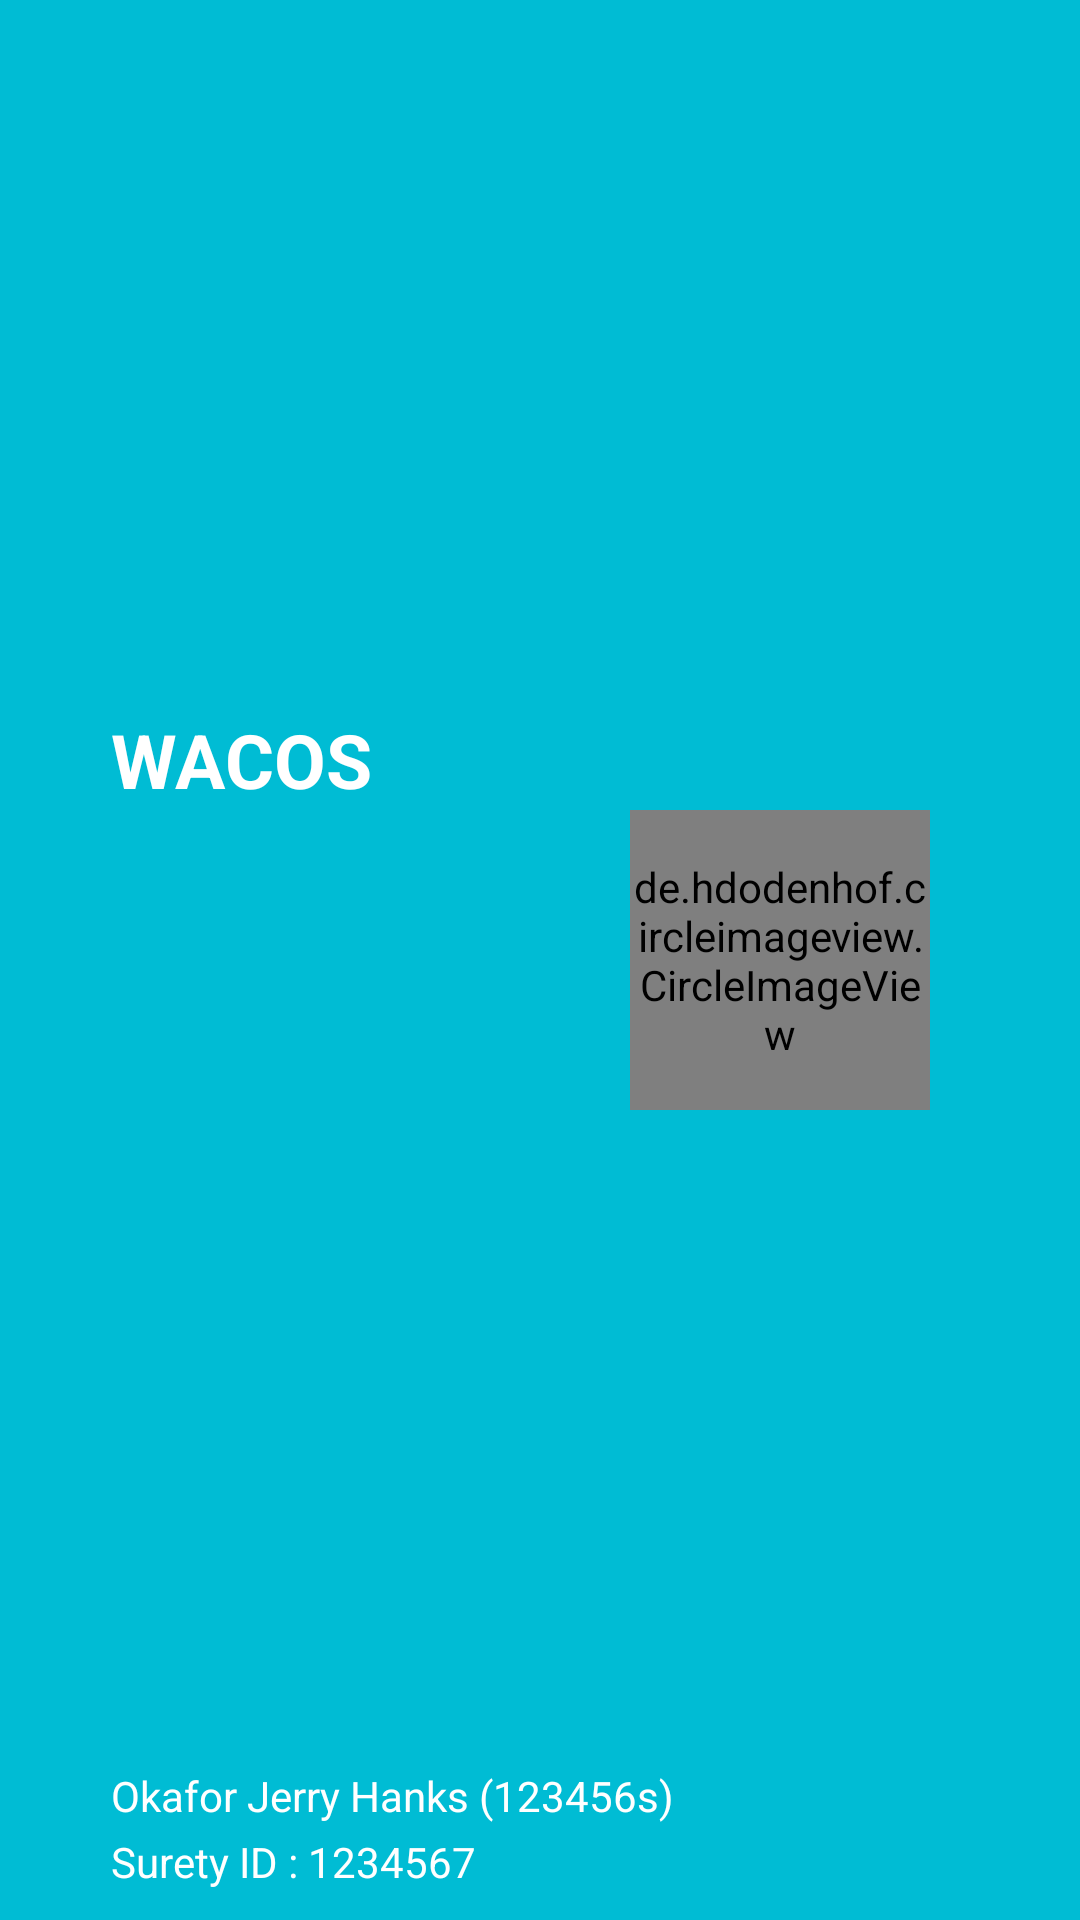

This screen was rendered from an Android layout file. Write that file and the resources it references.
<!-- AndroidManifest.xml: application theme AppTheme -->
<!-- res/layout/drawer_header.xml -->
<?xml version="1.0" encoding="utf-8"?>
<RelativeLayout xmlns:android="http://schemas.android.com/apk/res/android"
    android:layout_width="match_parent"
    android:layout_height="200dp"
    xmlns:app="http://schemas.android.com/apk/res-auto"
    android:background="@color/c1">



    <TextView
        android:layout_width="wrap_content"
        android:layout_height="wrap_content"
        android:textSize="25sp"
        android:text="@string/wacos"
        android:textColor="@android:color/white"
        android:id="@+id/textView"
        android:textStyle="bold"
        android:layout_marginLeft="37dp"
        android:layout_marginStart="37dp"
        android:layout_above="@+id/display_image"
        android:layout_alignParentLeft="true"
        android:layout_alignParentStart="true" />

    <de.hdodenhof.circleimageview.CircleImageView
        android:layout_width="100dp"
        android:layout_height="100dp"
        android:src="@drawable/civil_brdge1"
        android:layout_marginRight="50dp"
        android:layout_marginEnd="50dp"
        android:layout_centerVertical="true"
        android:layout_alignParentRight="true"
        android:layout_alignParentEnd="true"
        app:civ_border_width="2dp"
        app:civ_border_color="@android:color/darker_gray"
        android:id="@+id/display_image" />

    <TextView
        android:id="@+id/surety_id_tv"
        android:layout_width="wrap_content"
        android:layout_height="wrap_content"
        android:textSize="14sp"
        android:textColor="@android:color/background_light"
        android:text="@string/surety_name"
        android:layout_gravity="center|bottom"
        android:layout_alignParentBottom="true"
        android:layout_marginBottom="10dp"
        android:layout_alignLeft="@+id/textView"
        android:layout_alignStart="@+id/textView" />

    <TextView
        android:id="@+id/display_name_tv"
        android:layout_width="wrap_content"
        android:layout_height="wrap_content"
        android:textSize="14sp"
        android:textColor="@android:color/background_light"
        android:text="@string/display_name"
        android:layout_gravity="center|bottom"
        android:layout_above="@+id/surety_id_tv"
        android:layout_alignLeft="@+id/surety_id_tv"
        android:layout_alignStart="@+id/surety_id_tv"
        android:layout_marginBottom="3dp"/>
</RelativeLayout>
<!-- resources referenced by this layout -->
<resources>
  <color name="c1">#00BCD4</color>
  <!-- drawable civil_brdge1: png bitmap (drawable-hdpi, 3810 bytes) -->
  <string name="display_name">Okafor Jerry Hanks (123456s)</string>
  <string name="surety_name">Surety ID : 1234567</string>
  <string name="wacos">WACOS</string>
  <style name="AppTheme" parent="Theme.AppCompat.Light.DarkActionBar">
          
          <item name="colorPrimary">@color/colorPrimary</item>
          <item name="colorPrimaryDark">@color/colorPrimaryDark</item>
          <item name="colorAccent">@color/colorAccent</item>
      </style>
  <color name="colorPrimary">#2196f3</color>
  <color name="colorPrimaryDark">#1976d2</color>
  <color name="colorAccent">#FF4081</color>
</resources>
